Run: headless pygame with SDL's dummy video driver; simulated clock (each Clock.tick advances the game by its frame time, no real sleeping); random seed 0; keys injected as events and as key.get_pressed() state; no mouse input.
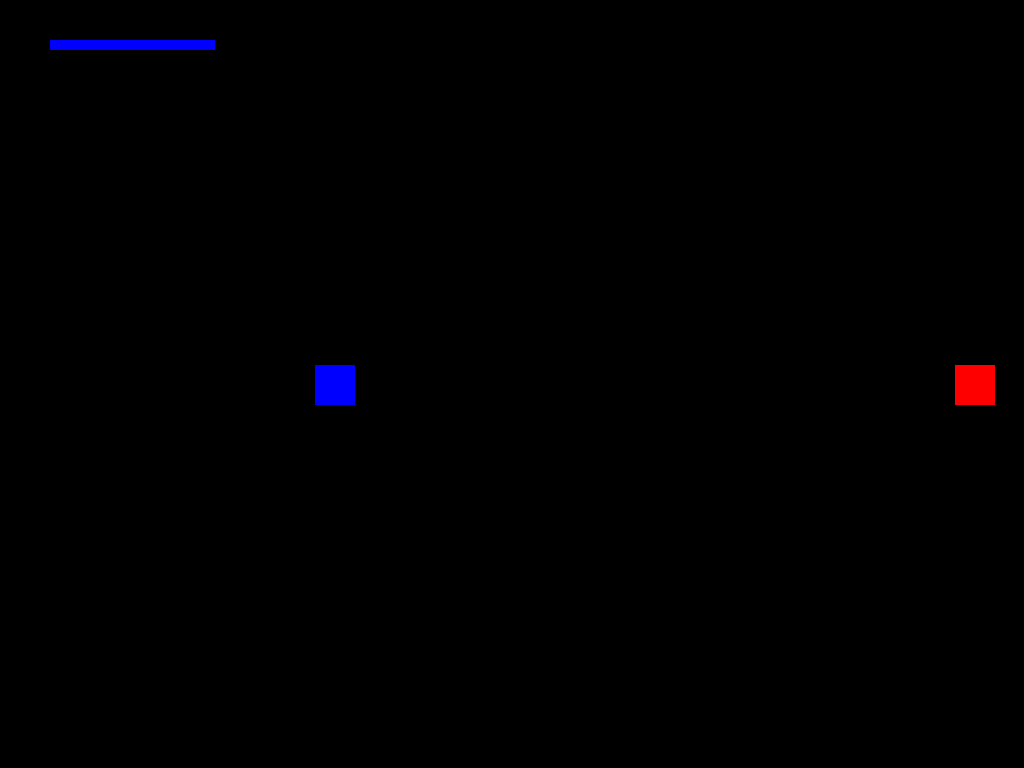
Frame 1 of 4 · flips 1–60 · no input
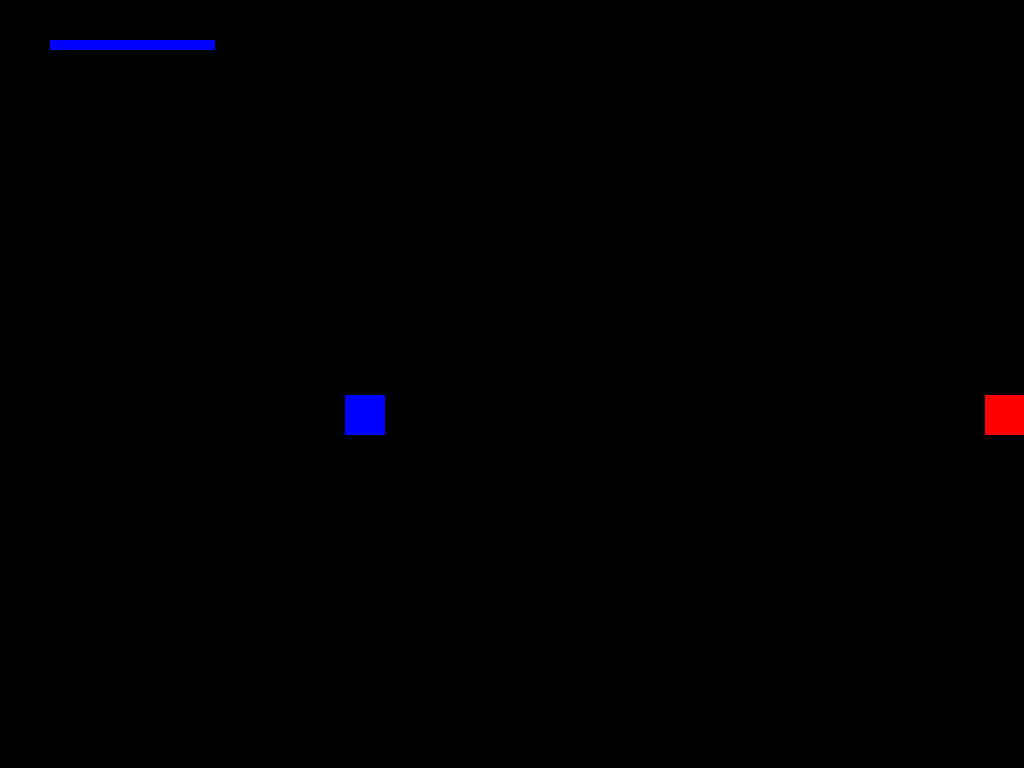
Frame 2 of 4 · flips 61–180 · tapped SPACE, RETURN · held RIGHT (→), D
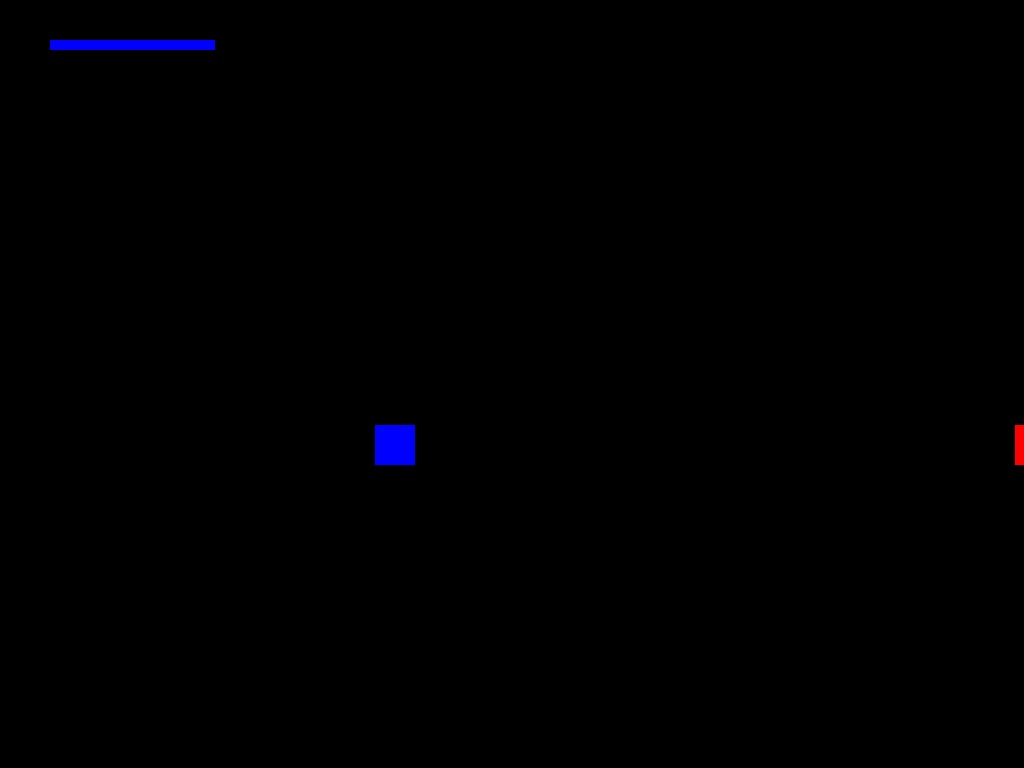
Frame 3 of 4 · flips 181–300 · held DOWN (↓), S
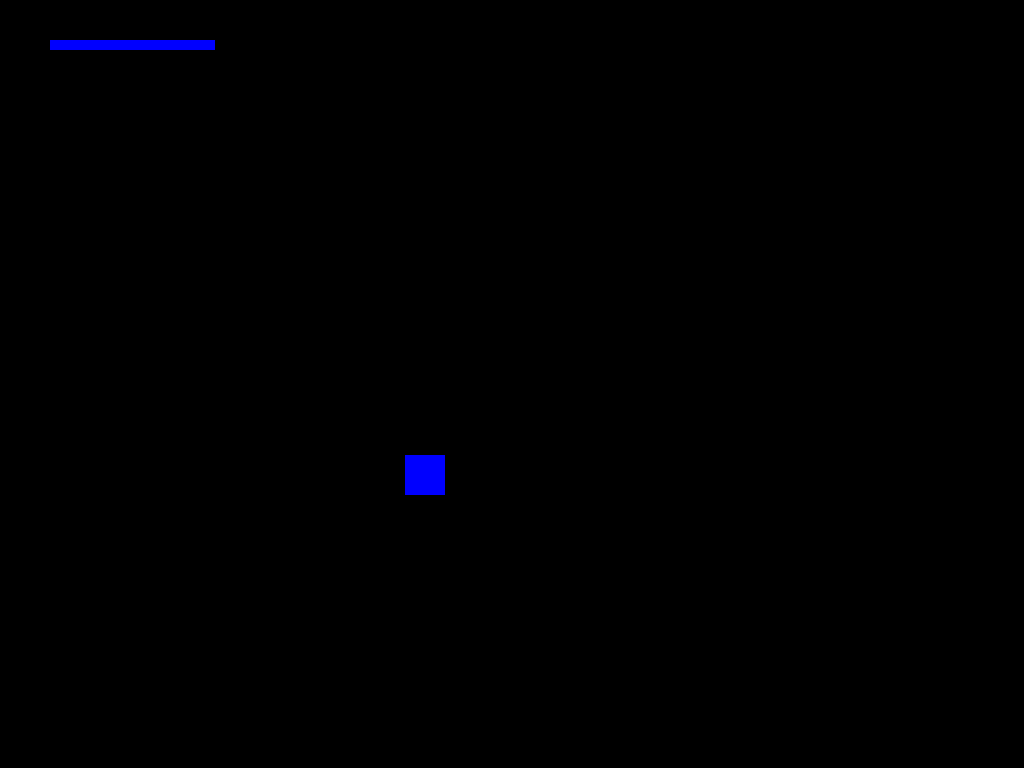
Frame 4 of 4 · flips 301–420 · held LEFT (←), A, UP (↑), W

The pygame program that drew these frames:

from pygame import *
init()
from random import *
screen = display.set_mode((1280, 720), FULLSCREEN)
display.set_caption('Ping Pong')
screen.fill((0, 0, 0)) 

class Objeto(sprite.Sprite):
	def __init__(self, x, y, ancho, largo, direccionx, direcciony, puntuacion, color, vidas, team):
		sprite.Sprite.__init__(self)
		self.x = x
		self.y = y
		self.ancho = ancho
		self.largo = largo
		self.direccionx = direccionx
		self.direcciony = direcciony
		self.puntuacion = puntuacion
		self.color = color
		self.vidas = vidas
		self.team = team

	def DibujarObjeto(self):
		draw.rect(screen, self.color, (self.x,self.y,self.ancho,self.largo))

	def check_colisiones(sprite1, sprite2):
		xsprite1 = sprite1.x
		ysprite1 = sprite1.y
		anchosprite1 = sprite1.ancho
		largosprite1 = sprite1.largo
		xsprite2 = sprite2.x
		ysprite2 = sprite2.y
		anchosprite2 = sprite2.ancho
		largosprite2 = sprite2.largo
		if (ysprite1 + largosprite1) > ysprite2 and ysprite1 < (ysprite2 + largosprite2) and (xsprite1 + anchosprite1) > xsprite2 and xsprite1 < (xsprite2 + anchosprite2):
			return True

class Bola(Objeto):
	def __init__(self, x, y, ancho, largo, direccionx, direcciony, puntuacion, color, vidas, team):
		Objeto.__init__(self, x, y, ancho, largo, direccionx, direcciony, puntuacion, color, vidas, team)
	
	def Movimiento(self, enemigo):
			#TOCA EL BORDE
			if self.x <= 15:
				self.direccionx = 1
			elif self.x >= 1265:
				self.direccionx = -1
			if self.y <= 0:
				self.direcciony = 1
			elif self.y >= 700:
				self.direcciony = -1 
			#MOVIMIENTO
			if self.direccionx == 1:
				self.x = self.x + 0.25
				if self.direcciony == -1:
					self.y = self.y - 0.25
				else:
					self.y = self.y + 0.25
			elif self.direccionx == -1:
				self.x = self.x - 0.25
				if self.direcciony == -1:
					self.y = self.y - 0.25
				else:
					self.y = self.y + 0.25
			self.DibujarObjeto()

	def MovimientoTeledirigido(self, enemigo):
			#TOCA EL BORDE
			if self.x <= enemigo.x:
				self.direccionx = 1
			elif self.x >= enemigo.x:
				self.direccionx = -1
			if self.y <= enemigo.y:
				self.direcciony = 1
			elif self.y >= enemigo.x:
				self.direcciony = -1 
			#MOVIMIENTO
			if self.direccionx == 1:
				self.x = self.x + 0.25
				if self.direcciony == -1:
					self.y = self.y - 0.25
				else:
					self.y = self.y + 0.25
			elif self.direccionx == -1:
				self.x = self.x - 0.25
				if self.direcciony == -1:
					self.y = self.y - 0.25
				else:
					self.y = self.y + 0.25
			self.DibujarObjeto()

	def Disparar(self, enemigo, disparo1, disparo2, disparo3):			
		self.puntuacion += 1
		if enemigo.check_colisiones(disparo1):
			enemigo.vidas -= 1
			disparo1.x = 10000
		if enemigo.check_colisiones(disparo2):
			enemigo.vidas -= 1
			disparo2.x = 10000
		if enemigo.check_colisiones(disparo3):
			enemigo.vidas -= 1
			disparo3.x = 10000            
		if self.puntuacion >= 100 and disparo1.x != 10000:
			disparo1.Movimiento(enemigo)
		if self.puntuacion >= 200 and disparo2.x != 10000:
			disparo2.Movimiento(enemigo)
		if self.puntuacion >= 300 and disparo3.x != 10000:
			disparo3.Movimiento(enemigo)

	def DispararTeledirigido(self, enemigo, disparo):			
		if enemigo.check_colisiones(disparo):
			enemigo.vidas -= 5
			disparo.x = 10000   
		if disparo.x != 10000:       
			disparo.MovimientoTeledirigido(enemigo)

	def PonerTrampa(self, enemigo, trampa):
		if enemigo.check_colisiones(trampa):
			enemigo.vidas -= 3
			trampa.x = 10000
		trampa.DibujarObjeto()

	def DispararCongelacion(self, enemigo, disparo):
		if enemigo.check_colisiones(disparo):
			enemigo.vidas -= 3
			disparo.x = 10000
		if disparo.x != 10000:
			disparo.Movimiento(enemigo)
		else:
			disparo.puntuacion += 1
			disparo.direccionx = enemigo.direccionx
			disparo.direcciony = enemigo.direcciony
			enemigo.direccionx = 0
			enemigo.direcciony = 0
			if disparo.puntuacion >= 5000:
				enemigo.direccionx = disparo.direccionx
				enemigo.direcciony = disparo.direcciony
		
	def GolpearEnArea(self, enemigo, area):
		area.x = self.x - 10
		area.y = self.y - 10
		area.DibujarObjeto()
		if enemigo.check_colisiones(area):
			enemigo.vidas -= 5
			if self.direccionx == 1:
				self.direccionx = -1
			else:
				self.direccionx = 1
			if enemigo.direccionx == 1:
				enemigo.direccionx = -1
			else:
				enemigo.direccionx = 1

def Chocar(plataforma, enemigo):
	if plataforma.check_colisiones(enemigo):
		plataforma.vidas -= 5
		enemigo.vidas -= 5
		if plataforma.direccionx == 1:
			plataforma.direccionx = -1
		else:
			plataforma.direccionx = 1
		if enemigo.direccionx == 1:
			enemigo.direccionx = -1
		else:
			enemigo.direccionx = 1

def barra_hp(screen, x, y, hp, color):
	largo = 165
	ancho = 10
	calculo_barra = int((hp / 100)*largo)
	draw.rect(screen, color, Rect(x, y, calculo_barra, ancho))

plataforma = Bola(300,350,40,40, 1, 1, 0, (0,0,255), 100, 0)
enemigo = Bola(940,350,40,40, 1, 1, 0, (255,0,0), 100, 1)
timer = 0

while True:
	screen.fill((0, 0, 0)) 
	
	plataforma.Movimiento(enemigo)
	enemigo.Movimiento(plataforma)
	Chocar(plataforma, enemigo)

	barra_hp(screen, 1060, 40, enemigo.vidas, (255,0,0))
	barra_hp(screen, 50, 40, plataforma.vidas, (0,0,255))

	timer += 1
	if timer >= 3000:
		if timer == 3000:
			plataforma.puntuacion = 0
			direccionx = choice([1, -1])
			direcciony = choice([1, -1])
			disparo1 = Bola(plataforma.x, plataforma.y, 10, 10, direccionx, direcciony, 0, (255, 255, 0), 1, plataforma.team)
			disparo2 = Bola(plataforma.x, plataforma.y, 10, 10, direccionx, direcciony, 0, (255, 255, 0), 1, plataforma.team)
			disparo3 = Bola(plataforma.x, plataforma.y, 10, 10, direccionx, direcciony, 0, (255, 255, 0), 1, plataforma.team)
			disparo = Bola(enemigo.x, enemigo.y, 20, 20, enemigo.direccionx, enemigo.direcciony, 0, (0, 255, 255), 1, enemigo.team)
			trampa = Bola(plataforma.x, plataforma.y, 25, 25, plataforma.direccionx, plataforma.direcciony, 0, (255, 125, 125), 1, plataforma.team)
			congelacion = Bola(enemigo.x, enemigo.y, 20, 20, -enemigo.direccionx, -enemigo.direcciony, 0, (0, 255, 0), 1, enemigo.team)
			area = Bola(plataforma.x, plataforma.y, 60, 60, plataforma.direccionx, plataforma.direcciony, 0, (125, 255, 125), 1, plataforma.team)
		plataforma.GolpearEnArea(enemigo, area)
		enemigo.DispararCongelacion(plataforma, congelacion)

	for evento in event.get():
		if evento.type==QUIT:
				quit()
				exit()
		if evento.type==KEYDOWN:
			if evento.key == K_ESCAPE:
				quit()
				exit()
	display.flip()
